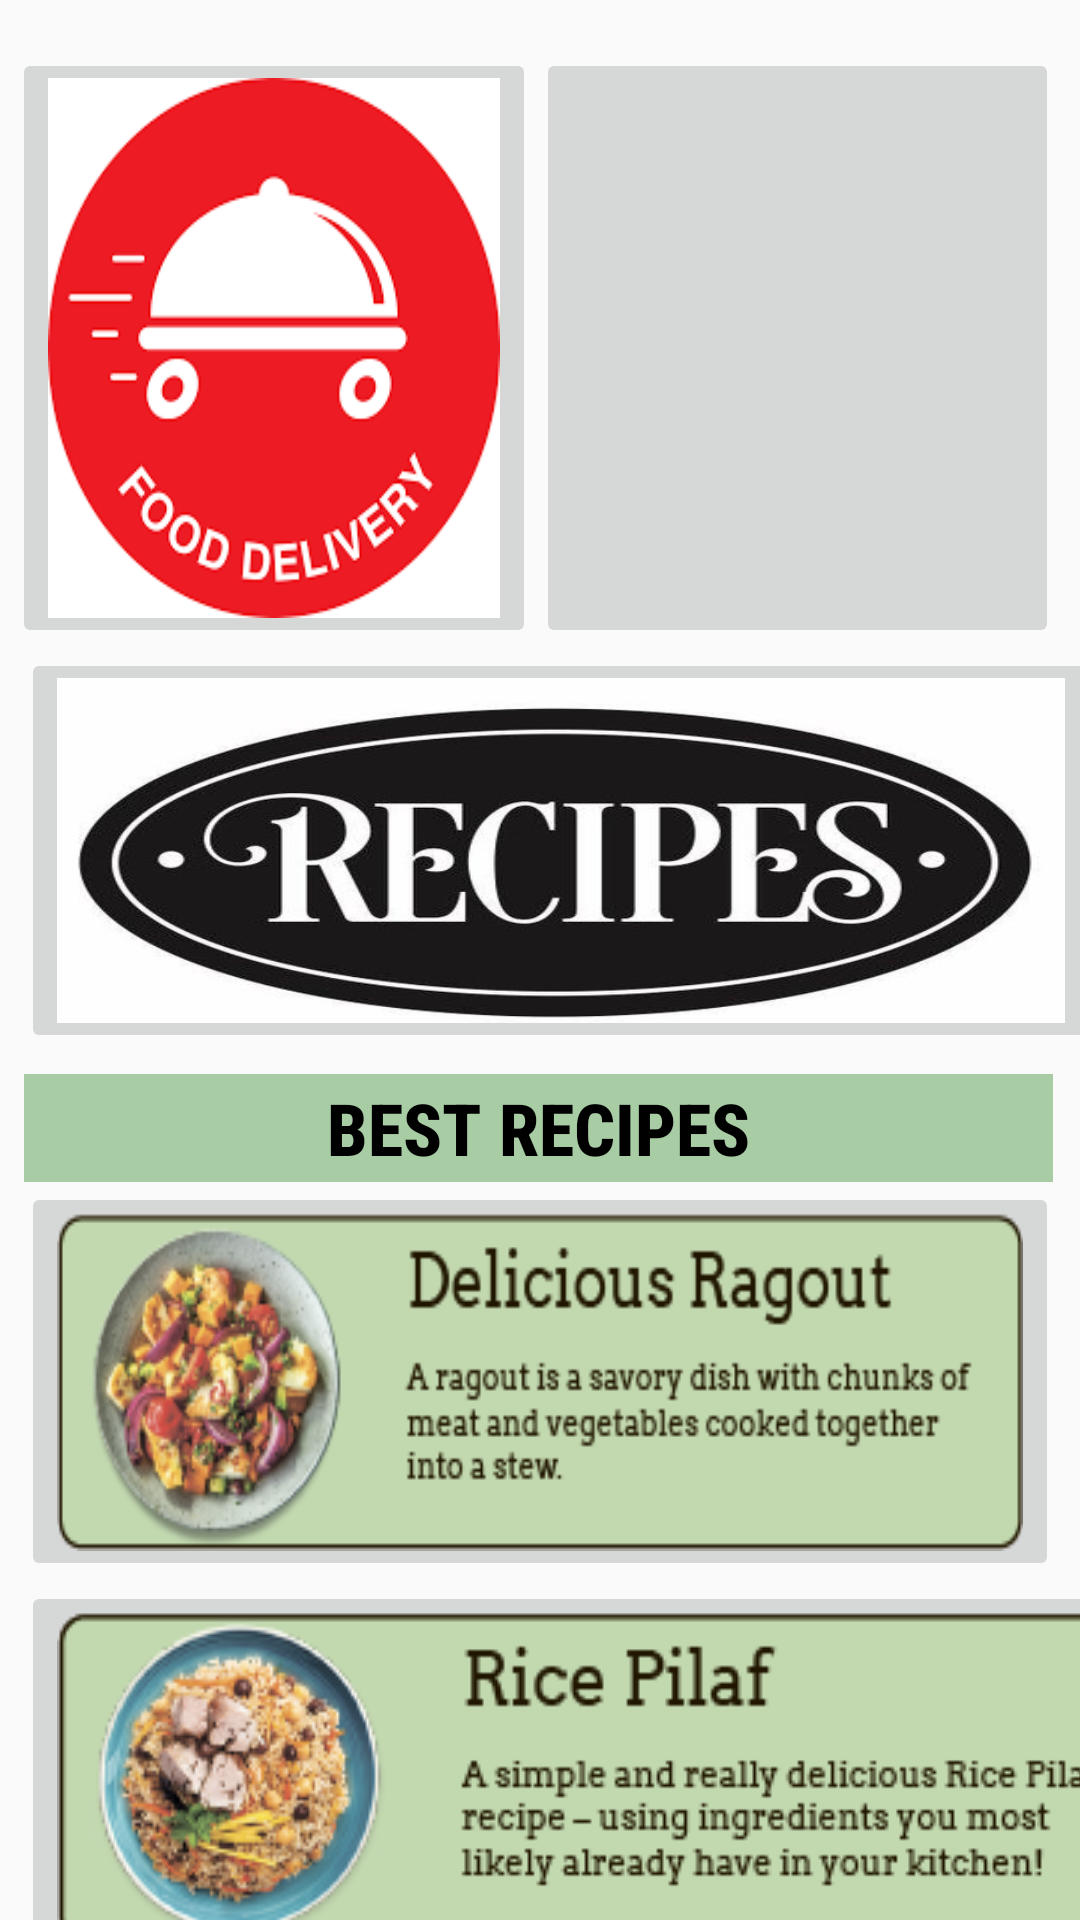

Write the Android layout XML for this screen, with the resource values it uses.
<!-- AndroidManifest.xml: application theme AppTheme -->
<!-- res/layout/content_prot1.xml -->
<?xml version="1.0" encoding="utf-8"?>
<android.support.constraint.ConstraintLayout xmlns:android="http://schemas.android.com/apk/res/android"
    xmlns:app="http://schemas.android.com/apk/res-auto"
    xmlns:tools="http://schemas.android.com/tools"
    android:layout_width="match_parent"
    android:layout_height="match_parent"
    app:layout_behavior="@string/appbar_scrolling_view_behavior"
    tools:context=".prot1"

    tools:showIn="@layout/app_bar_prot1">

    <ImageButton
        android:id="@+id/imageButton1"
        android:layout_width="0dp"
        android:layout_height="133dp"
        android:layout_marginStart="7dp"
        android:layout_marginLeft="7dp"
        android:layout_marginEnd="7dp"
        android:layout_marginRight="7dp"
        android:contentDescription="imageButton1"
        android:scaleType="fitXY"
        app:layout_constraintBottom_toTopOf="@+id/imageButton4"
        app:layout_constraintEnd_toEndOf="parent"
        app:layout_constraintStart_toStartOf="parent"
        app:layout_constraintTop_toBottomOf="@+id/textView2"
        app:srcCompat="@drawable/a1" />

    <ImageButton
        android:id="@+id/imageButton4"
        android:layout_width="397dp"
        android:layout_height="132dp"
        android:layout_marginStart="7dp"
        android:layout_marginLeft="7dp"
        android:layout_marginEnd="7dp"
        android:layout_marginRight="7dp"
        android:contentDescription="imageButton1"
        android:scaleType="fitXY"
        app:layout_constraintEnd_toEndOf="parent"
        app:layout_constraintHorizontal_bias="0.0"
        app:layout_constraintStart_toStartOf="parent"
        app:layout_constraintTop_toBottomOf="@+id/imageButton1"
        app:srcCompat="@drawable/a3" />

    <ImageButton
        android:id="@+id/imageButton"
        android:layout_width="0dp"
        android:layout_height="200dp"
        android:layout_marginTop="16dp"
        android:layout_marginEnd="7dp"
        android:layout_marginRight="7dp"
        android:scaleType="fitXY"
        app:layout_constraintEnd_toEndOf="parent"
        app:layout_constraintStart_toEndOf="@+id/imageButton2"
        app:layout_constraintTop_toTopOf="parent"
        app:srcCompat="@drawable/camera" />

    <ImageButton
        android:id="@+id/imageButton2"
        android:layout_width="0dp"
        android:layout_height="200dp"
        android:layout_marginStart="4dp"
        android:layout_marginLeft="4dp"
        android:layout_marginTop="16dp"
        android:layout_marginBottom="142dp"
        android:scaleType="fitXY"
        app:layout_constraintBottom_toTopOf="@+id/textView2"
        app:layout_constraintEnd_toStartOf="@+id/imageButton"
        app:layout_constraintHorizontal_bias="0.56"
        app:layout_constraintStart_toStartOf="parent"
        app:layout_constraintTop_toTopOf="parent"
        app:srcCompat="@drawable/images" />

    <TextView
        android:id="@+id/textView2"
        android:layout_width="0dp"
        android:layout_height="36dp"
        android:layout_marginStart="8dp"
        android:layout_marginLeft="8dp"
        android:layout_marginTop="142dp"
        android:layout_marginEnd="9dp"
        android:layout_marginRight="9dp"
        android:background="#A8CCA4"
        android:gravity="center_horizontal|center_vertical"
        android:text="BEST RECIPES"
        android:textColor="@android:color/black"
        android:textSize="24sp"
        android:textStyle="bold"
        app:fontFamily="sans-serif-condensed-medium"
        app:layout_constraintBottom_toTopOf="@+id/imageButton1"
        app:layout_constraintEnd_toEndOf="parent"
        app:layout_constraintHorizontal_bias="0.0"
        app:layout_constraintStart_toStartOf="parent"
        app:layout_constraintTop_toBottomOf="@+id/imageButton" />

    <ImageButton
        android:id="@+id/imageButton3"
        android:layout_width="0dp"
        android:layout_height="135dp"
        android:layout_marginStart="7dp"
        android:layout_marginLeft="7dp"
        android:scaleType="fitXY"
        app:layout_constraintStart_toStartOf="parent"
        app:layout_constraintTop_toBottomOf="@+id/imageButton"
        app:srcCompat="@drawable/recipes" />

</android.support.constraint.ConstraintLayout>
<!-- res/layout/app_bar_prot1.xml (included above) -->
<?xml version="1.0" encoding="utf-8"?>
<android.support.design.widget.CoordinatorLayout xmlns:android="http://schemas.android.com/apk/res/android"
    xmlns:app="http://schemas.android.com/apk/res-auto"
    xmlns:tools="http://schemas.android.com/tools"
    android:layout_width="match_parent"
    android:layout_height="match_parent"
    tools:context=".prot1">

    <android.support.design.widget.AppBarLayout
        android:layout_width="match_parent"
        android:layout_height="wrap_content"
        android:theme="@style/AppTheme.AppBarOverlay">

        <android.support.v7.widget.Toolbar
            android:id="@+id/toolbar"
            android:layout_width="match_parent"
            android:layout_height="?attr/actionBarSize"
            android:background="?attr/colorPrimary"
            app:popupTheme="@style/AppTheme.PopupOverlay" />

    </android.support.design.widget.AppBarLayout>

    <include layout="@layout/content_prot1" />

</android.support.design.widget.CoordinatorLayout>
<!-- resources referenced by this layout -->
<resources>
  <!-- drawable a1: png bitmap (drawable, 28004 bytes) -->
  <!-- drawable a3: png bitmap (drawable, 29556 bytes) -->
  <!-- drawable images: png bitmap (drawable, 5349 bytes) -->
  <!-- drawable recipes: png bitmap (drawable, 129974 bytes) -->
  <style name="AppTheme.AppBarOverlay" parent="ThemeOverlay.AppCompat.Dark.ActionBar" />
  <style name="AppTheme.PopupOverlay" parent="ThemeOverlay.AppCompat.Light" />
  <style name="AppTheme" parent="Theme.AppCompat.Light.DarkActionBar">
          <item name="coordinatorLayoutStyle">@style/Widget.Support.CoordinatorLayout</item>
  
          
          <item name="colorPrimary">@color/colorPrimary</item>
          <item name="colorPrimaryDark">@color/colorPrimaryDark</item>
          <item name="colorAccent">@color/colorAccent</item>
      </style>
  <color name="colorPrimary">#3F51B5</color>
  <color name="colorPrimaryDark">#303F9F</color>
  <color name="colorAccent">#FF4081</color>
</resources>
